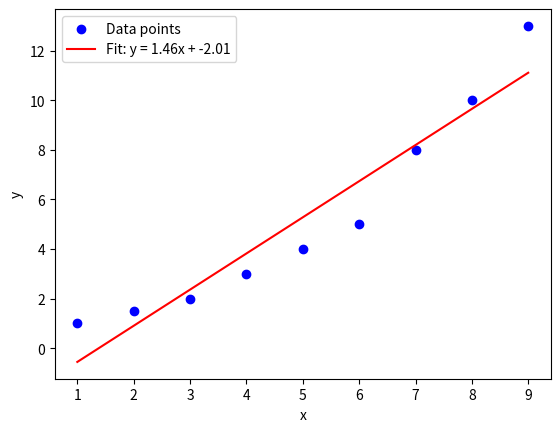

Source code (Python):
import numpy as np
import math
import matplotlib.pyplot as plt

def linear_regression(x, y):
    # calculate num of data points, (sigma xi), and (sigma yi)
    n = len(x)
    sumx = sum(x)
    sumy = sum(y)

    # calculate (sigma xi*yi) and (sigma xi^2)
    sumxy = sum(xi * yi for xi, yi in zip(x, y)) # calculate sigma x_i*y_i
    sumx2 = sum(xi ** 2 for xi in x) # calculate sigma x_i^2

    # calculate mean of x and y
    xm = sumx / n
    ym = sumy / n

    # calculate slope (a1) and intercept (a0)
    a1 = (n * sumxy - sumx * sumy) / (n * sumx2 - sumx ** 2)
    a0 = ym - a1 * xm

    # calculate the total sum of squares and the residual sum of squares
    sum_of_squares = sum((yi - ym) ** 2 for yi in y)
    residual_sum_of_squares = sum((yi - (a1 * xi + a0)) ** 2 for xi, yi in zip(x, y))

    # standard error of the estimate
    std_error_of_estimate = np.sqrt(residual_sum_of_squares / (n - 2))

    # calcualte oefficient of determination (r^2) and correlation coefficient
    r2 = (sum_of_squares - residual_sum_of_squares) / sum_of_squares
    r = math.sqrt(r2)

    return a0, a1, std_error_of_estimate, r2, r

# plotting function
def plot_regression(x, y, a0, a1):
    plt.scatter(x, y, color="blue", label="Data points")
    y_pred = [a1 * xi + a0 for xi in x]
    plt.plot(x, y_pred, color="red", label=f"Fit: y = {a1:.2f}x + {a0:.2f}")
    plt.xlabel("x")
    plt.ylabel("y")
    plt.legend()
    plt.show()

# enter values of x and y and perform linear regression
x = [1, 2, 3, 4, 5, 6, 7, 8, 9]
y = [1, 1.5, 2, 3, 4, 5, 8, 10, 13]
a0, a1, std_error_of_estimate, r2, r = linear_regression(x, y)

# print results and plot regression line
print('Slope:', a1)
print('Intercept:', a0)
print('Standard Error of Estimate:', std_error_of_estimate)
print('Correlation Coeffient (r):', r)
print('Coefficient of Determination (r^2):', r2)
plot_regression(x, y, a0, a1)
